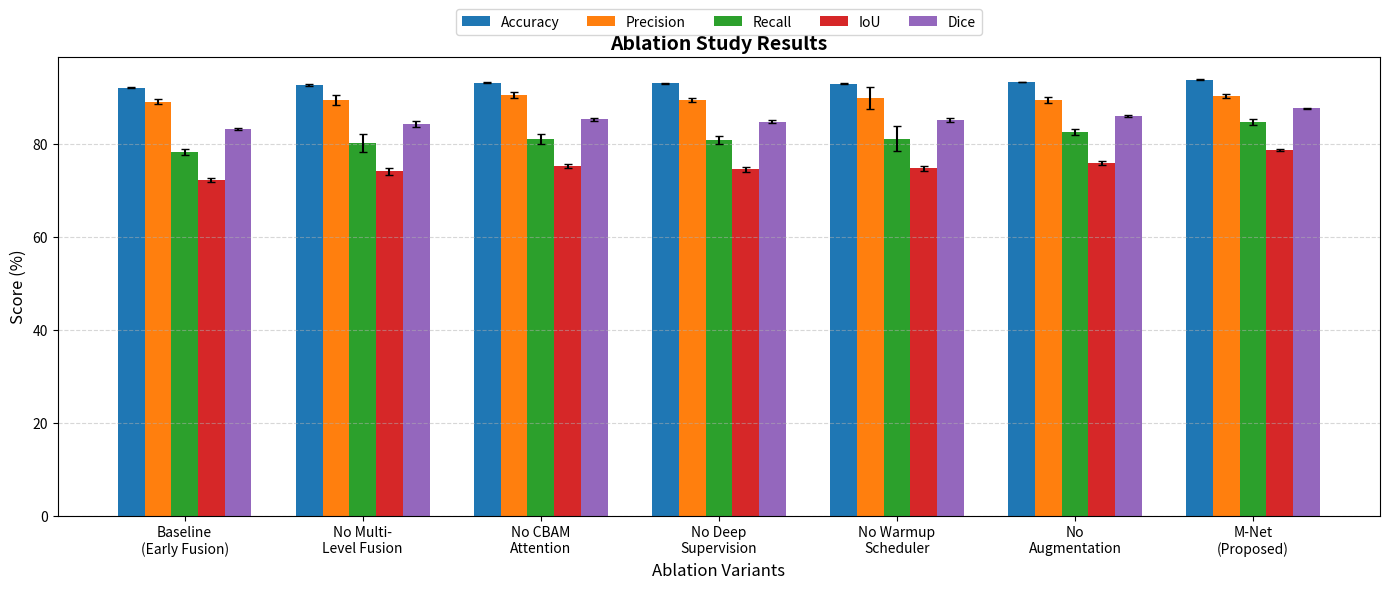

The matplotlib source for this figure:
import numpy as np
import matplotlib.pyplot as plt

# Methods
methods = [
    "Baseline\n(Early Fusion)",
    "No Multi-\nLevel Fusion",
    "No CBAM\nAttention",
    "No Deep\nSupervision",
    "No Warmup\nScheduler",
    "No\nAugmentation",
    "M-Net\n(Proposed)"
]

# Mean values
accuracy = [92.07, 92.66, 93.09, 92.98, 92.90, 93.28, 93.81]
precision = [89.07, 89.49, 90.56, 89.44, 89.86, 89.50, 90.37]
recall = [78.24, 80.14, 81.02, 80.88, 81.08, 82.55, 84.63]
iou = [72.16, 74.08, 75.15, 74.47, 74.71, 75.87, 78.69]
dice = [83.16, 84.31, 85.29, 84.77, 85.08, 85.91, 87.61]

# Standard deviations
acc_std = [0.14, 0.15, 0.12, 0.14, 0.10, 0.08, 0.06]
prec_std = [0.52, 1.09, 0.62, 0.48, 2.27, 0.66, 0.42]
rec_std = [0.57, 1.92, 1.02, 0.82, 2.64, 0.73, 0.68]
iou_std = [0.42, 0.77, 0.45, 0.47, 0.60, 0.38, 0.21]
dice_std = [0.28, 0.63, 0.30, 0.35, 0.44, 0.25, 0.15]

metrics = [accuracy, precision, recall, iou, dice]
errors = [acc_std, prec_std, rec_std, iou_std, dice_std]
metric_names = ["Accuracy", "Precision", "Recall", "IoU", "Dice"]

# Plot
x = np.arange(len(methods))
width = 0.15

fig, ax = plt.subplots(figsize=(14, 6))

for i, (metric, err) in enumerate(zip(metrics, errors)):
    ax.bar(
        x + i * width,
        metric,
        width,
        label=metric_names[i],
        yerr=err,
        capsize=3
    )

ax.set_ylabel("Score (%)", fontsize=12)
ax.set_xlabel("Ablation Variants", fontsize=12)
ax.set_title("Ablation Study Results", fontsize=14, fontweight='bold')

ax.set_xticks(x + 2 * width)
ax.set_xticklabels(methods)

ax.legend(ncol=5, loc='upper center', bbox_to_anchor=(0.5, 1.12))
ax.grid(axis='y', linestyle='--', alpha=0.5)

plt.tight_layout()
plt.savefig("ablation_study_barplot.png", dpi=600, bbox_inches='tight')
plt.show()
